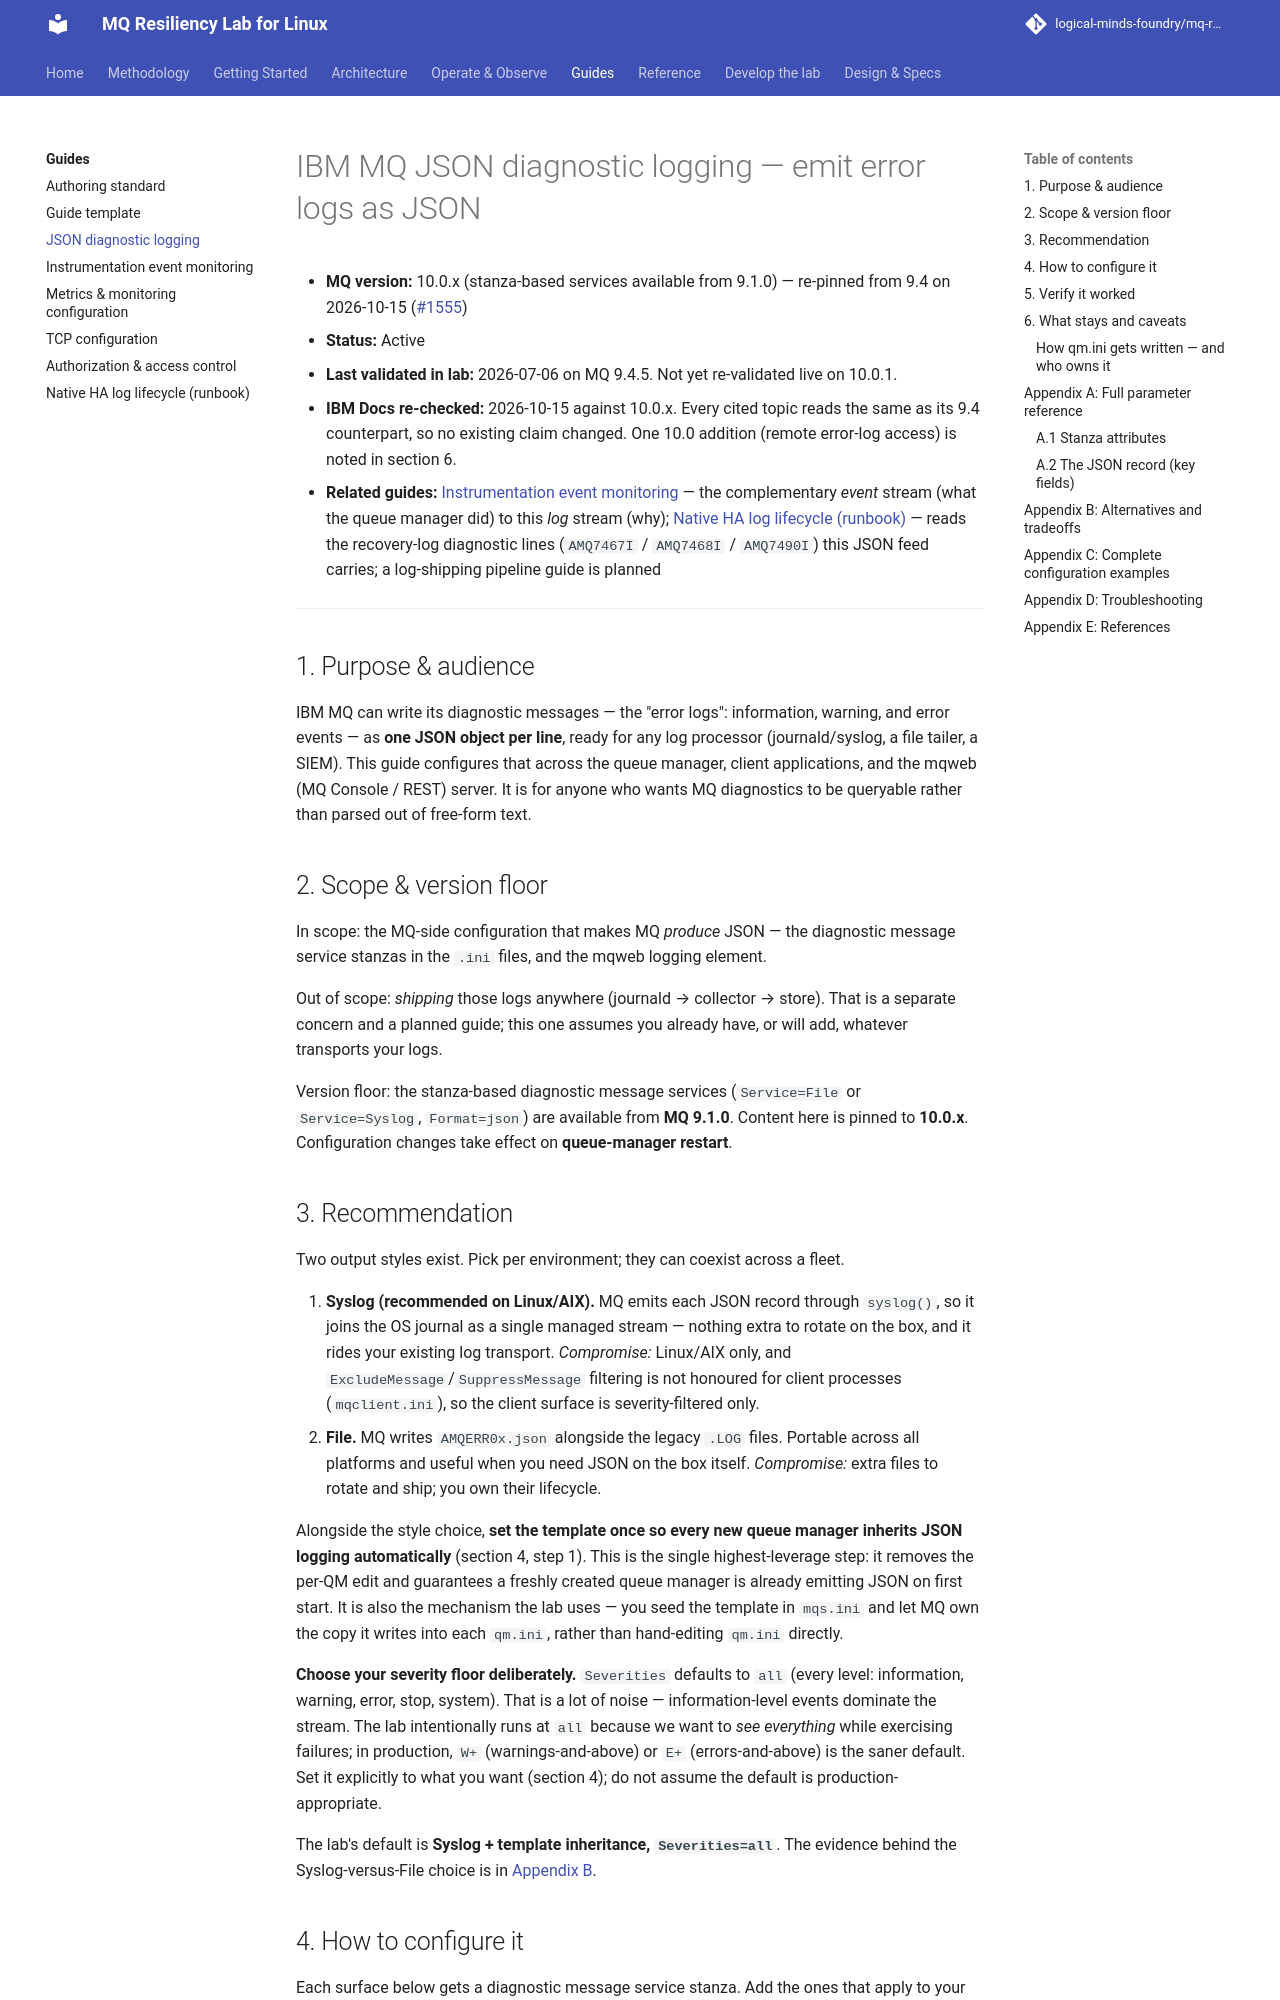

repository: logical-minds-foundry/mq-resiliency-lab-for-linux · page: guides/mq-json-logging-guide/index.html · generator: mkdocs

# IBM MQ JSON diagnostic logging — emit error logs as JSON

- **MQ version:** 10.0.x (stanza-based services available from 9.1.0) —
  re-pinned from 9.4 on 2026-10-15
  ([#1555](https://github.com/logical-minds-foundry/mq-resiliency-lab-for-linux/issues/1555))
- **Status:** Active
- **Last validated in lab:** 2026-07-06 on MQ 9.4.5. Not yet re-validated live on
  10.0.1.
- **IBM Docs re-checked:** 2026-10-15 against 10.0.x. Every cited topic reads
  the same as its 9.4 counterpart, so no existing claim changed. One 10.0
  addition (remote error-log access) is noted in section 6.
- **Related guides:** [Instrumentation event monitoring](mq-event-monitoring-guide.md)
  — the complementary *event* stream (what the queue manager did) to this *log*
  stream (why);
  [Native HA log lifecycle (runbook)](nativeha-log-lifecycle-guide.md) — reads the
  recovery-log diagnostic lines (`AMQ7467I` / `AMQ7468I` / `AMQ7490I`) this JSON
  feed carries; a log-shipping pipeline guide is planned

---

## 1. Purpose & audience

IBM MQ can write its diagnostic messages — the "error logs": information, warning,
and error events — as **one JSON object per line**, ready for any log processor
(journald/syslog, a file tailer, a SIEM). This guide configures that across the
queue manager, client applications, and the mqweb (MQ Console / REST) server. It
is for anyone who wants MQ diagnostics to be queryable rather than parsed out of
free-form text.

## 2. Scope & version floor

In scope: the MQ-side configuration that makes MQ *produce* JSON — the diagnostic
message service stanzas in the `.ini` files, and the mqweb logging element.

Out of scope: *shipping* those logs anywhere (journald → collector → store). That
is a separate concern and a planned guide; this one assumes you already have, or
will add, whatever transports your logs.

Version floor: the stanza-based diagnostic message services (`Service=File` or
`Service=Syslog`, `Format=json`) are available from **MQ 9.1.0**. Content here is
pinned to **10.0.x**. Configuration changes take effect on **queue-manager restart**.

## 3. Recommendation

Two output styles exist. Pick per environment; they can coexist across a fleet.

1. **Syslog (recommended on Linux/AIX).** MQ emits each JSON record through
   `syslog()`, so it joins the OS journal as a single managed stream — nothing
   extra to rotate on the box, and it rides your existing log transport.
   *Compromise:* Linux/AIX only, and `ExcludeMessage`/`SuppressMessage` filtering
   is not honoured for client processes (`mqclient.ini`), so the client surface is
   severity-filtered only.
2. **File.** MQ writes `AMQERR0x.json` alongside the legacy `.LOG` files.
   Portable across all platforms and useful when you need JSON on the box itself.
   *Compromise:* extra files to rotate and ship; you own their lifecycle.

Alongside the style choice, **set the template once so every new queue manager
inherits JSON logging automatically** (section 4, step 1). This is the single
highest-leverage step: it removes the per-QM edit and guarantees a freshly created
queue manager is already emitting JSON on first start. It is also the mechanism
the lab uses — you seed the template in `mqs.ini` and let MQ own the copy it
writes into each `qm.ini`, rather than hand-editing `qm.ini` directly.

**Choose your severity floor deliberately.** `Severities` defaults to `all`
(every level: information, warning, error, stop, system). That is a lot of noise
— information-level events dominate the stream. The lab intentionally runs at
`all` because we want to *see everything* while exercising failures; in
production, `W+` (warnings-and-above) or `E+` (errors-and-above) is the saner
default. Set it explicitly to what you want (section 4); do not assume the
default is production-appropriate.

The lab's default is **Syslog + template inheritance, `Severities=all`**. The
evidence behind the Syslog-versus-File choice is in
[Appendix B](#appendix-b-alternatives-and-tradeoffs).
